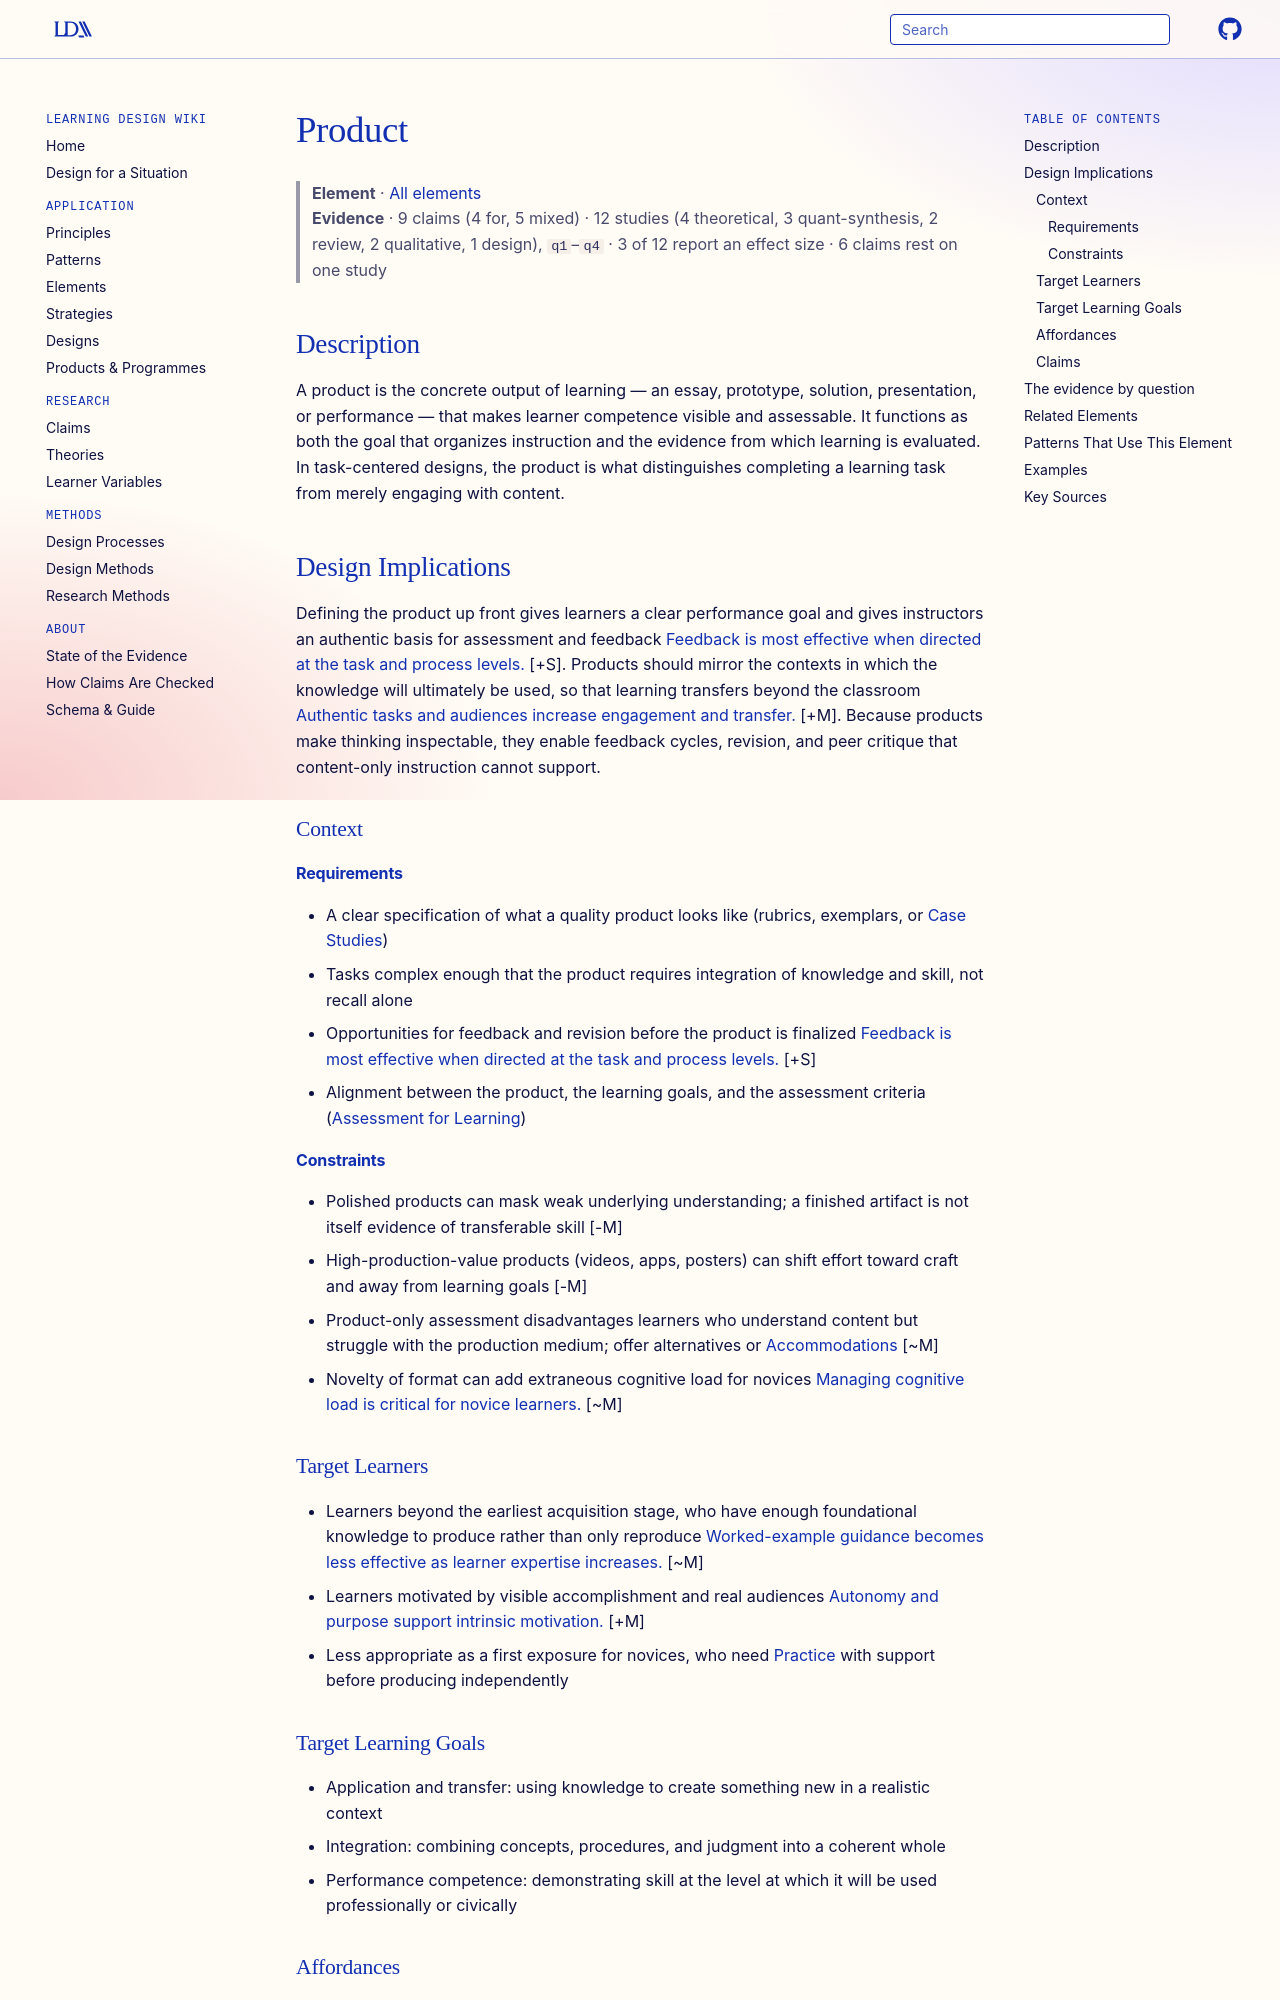

repository: Learning-Design-Alliance/learning-wiki · page: elements/product/index.html · generator: mkdocs

---
type: element
id: product
title: Product
description: A product is the tangible artifact or performance a learner creates to demonstrate learning — the observable output that anchors assessment, feedback, and transfer.
canonical: true
status: review
generated:
  by: "claude/unspecified"
  at: 2026-08-29
---

# Product

> **Element** · [All elements](index.md)
> **Evidence** · 9 claims (4 for, 5 mixed) · 12 studies (4 theoretical, 3 quant-synthesis, 2 review, 2 qualitative, 1 design), `q1`–`q4` · 3 of 12 report an effect size · 6 claims rest on one study

## Description
A product is the concrete output of learning — an essay, prototype, solution, presentation, or performance — that makes learner competence visible and assessable. It functions as both the goal that organizes instruction and the evidence from which learning is evaluated. In task-centered designs, the product is what distinguishes completing a learning task from merely engaging with content.

## Design Implications

Defining the product up front gives learners a clear performance goal and gives instructors an authentic basis for assessment and feedback [Feedback is most effective when directed at the task and process levels.](../claims/feedback-most-effective-at-task-and-process-levels.md) [+S]. Products should mirror the contexts in which the knowledge will ultimately be used, so that learning transfers beyond the classroom [Authentic tasks and audiences increase engagement and transfer.](../principles/authentic-audiences-purposes.md) [+M]. Because products make thinking inspectable, they enable feedback cycles, revision, and peer critique that content-only instruction cannot support.

### Context
#### Requirements
- A clear specification of what a quality product looks like (rubrics, exemplars, or [Case Studies](case-studies.md))
- Tasks complex enough that the product requires integration of knowledge and skill, not recall alone
- Opportunities for feedback and revision before the product is finalized [Feedback is most effective when directed at the task and process levels.](../claims/feedback-most-effective-at-task-and-process-levels.md) [+S]
- Alignment between the product, the learning goals, and the assessment criteria ([Assessment for Learning](../principles/assessment-for-learning.md))

#### Constraints
- Polished products can mask weak underlying understanding; a finished artifact is not itself evidence of transferable skill [-M]
- High-production-value products (videos, apps, posters) can shift effort toward craft and away from learning goals [-M]
- Product-only assessment disadvantages learners who understand content but struggle with the production medium; offer alternatives or [Accommodations](accommodations.md) [~M]
- Novelty of format can add extraneous cognitive load for novices [Managing cognitive load is critical for novice learners.](../principles/cognitive-load-management.md) [~M]

### Target Learners
- Learners beyond the earliest acquisition stage, who have enough foundational knowledge to produce rather than only reproduce [Worked-example guidance becomes less effective as learner expertise increases.](../claims/worked-examples-less-effective-with-expertise.md) [~M]
- Learners motivated by visible accomplishment and real audiences [Autonomy and purpose support intrinsic motivation.](../claims/autonomy-supports-intrinsic-motivation.md) [+M]
- Less appropriate as a first exposure for novices, who need [Practice](practice.md) with support before producing independently

### Target Learning Goals
- Application and transfer: using knowledge to create something new in a realistic context
- Integration: combining concepts, procedures, and judgment into a coherent whole
- Performance competence: demonstrating skill at the level at which it will be used professionally or civically
